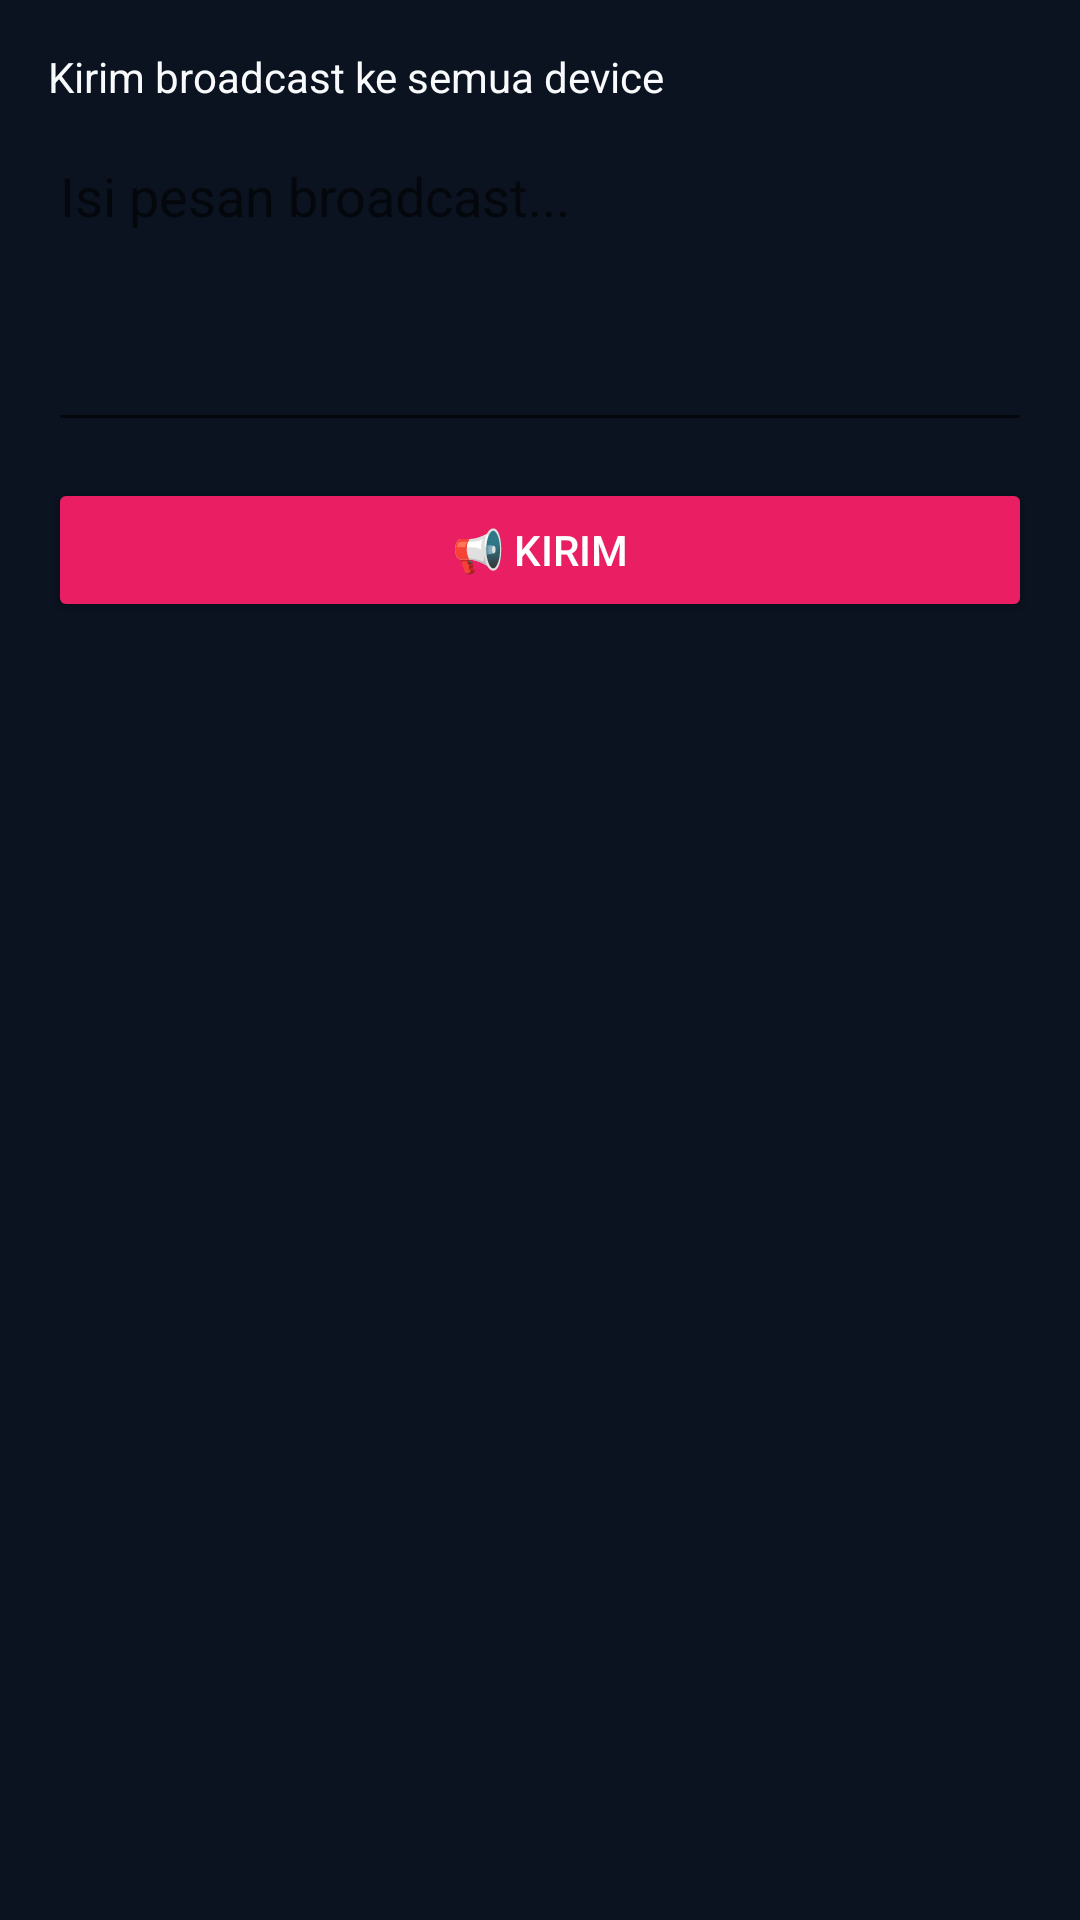

Layout XML and referenced resources for this Android screen:
<!-- AndroidManifest.xml: application theme Theme.YadPipeline -->
<!-- res/layout/activity_broadcast.xml -->
<?xml version="1.0" encoding="utf-8"?>
<LinearLayout xmlns:android="http://schemas.android.com/apk/res/android"
    android:orientation="vertical"
    android:padding="16dp"
    android:layout_width="match_parent"
    android:layout_height="match_parent">

    <TextView
        android:text="Kirim broadcast ke semua device"
        android:textSize="14sp"
        android:layout_marginBottom="8dp"
        android:layout_width="match_parent"
        android:layout_height="wrap_content"/>

    <EditText android:id="@+id/etBroadcastMsg"
        android:hint="Isi pesan broadcast..."
        android:gravity="top"
        android:inputType="textMultiLine"
        android:minLines="4"
        android:layout_width="match_parent"
        android:layout_height="wrap_content"/>

    <Button android:id="@+id/btnSendBroadcast"
        android:text="📢 Kirim"
        android:backgroundTint="#E91E63"
        android:textColor="#FFFFFF"
        android:layout_marginTop="12dp"
        android:layout_width="match_parent"
        android:layout_height="wrap_content"/>
</LinearLayout>
<!-- resources referenced by this layout -->
<resources>
  <style name="Theme.YadPipeline" parent="Theme.MaterialComponents.DayNight.NoActionBar">
          <item name="colorPrimary">@color/accent</item>
          <item name="colorOnPrimary">@color/text</item>
          <item name="colorAccent">@color/accent</item>
          <item name="android:windowBackground">@color/bg</item>
          <item name="android:textColor">@color/text</item>
          <item name="android:statusBarColor">@color/bg</item>
          <item name="android:navigationBarColor">@color/bg</item>
          <item name="android:popupBackground">@color/bg_card</item>
      </style>
  <color name="accent">#10B981</color>
  <color name="text">#F8FAFC</color>
  <color name="bg">#0B1220</color>
  <color name="bg_card">#111C2E</color>
</resources>
